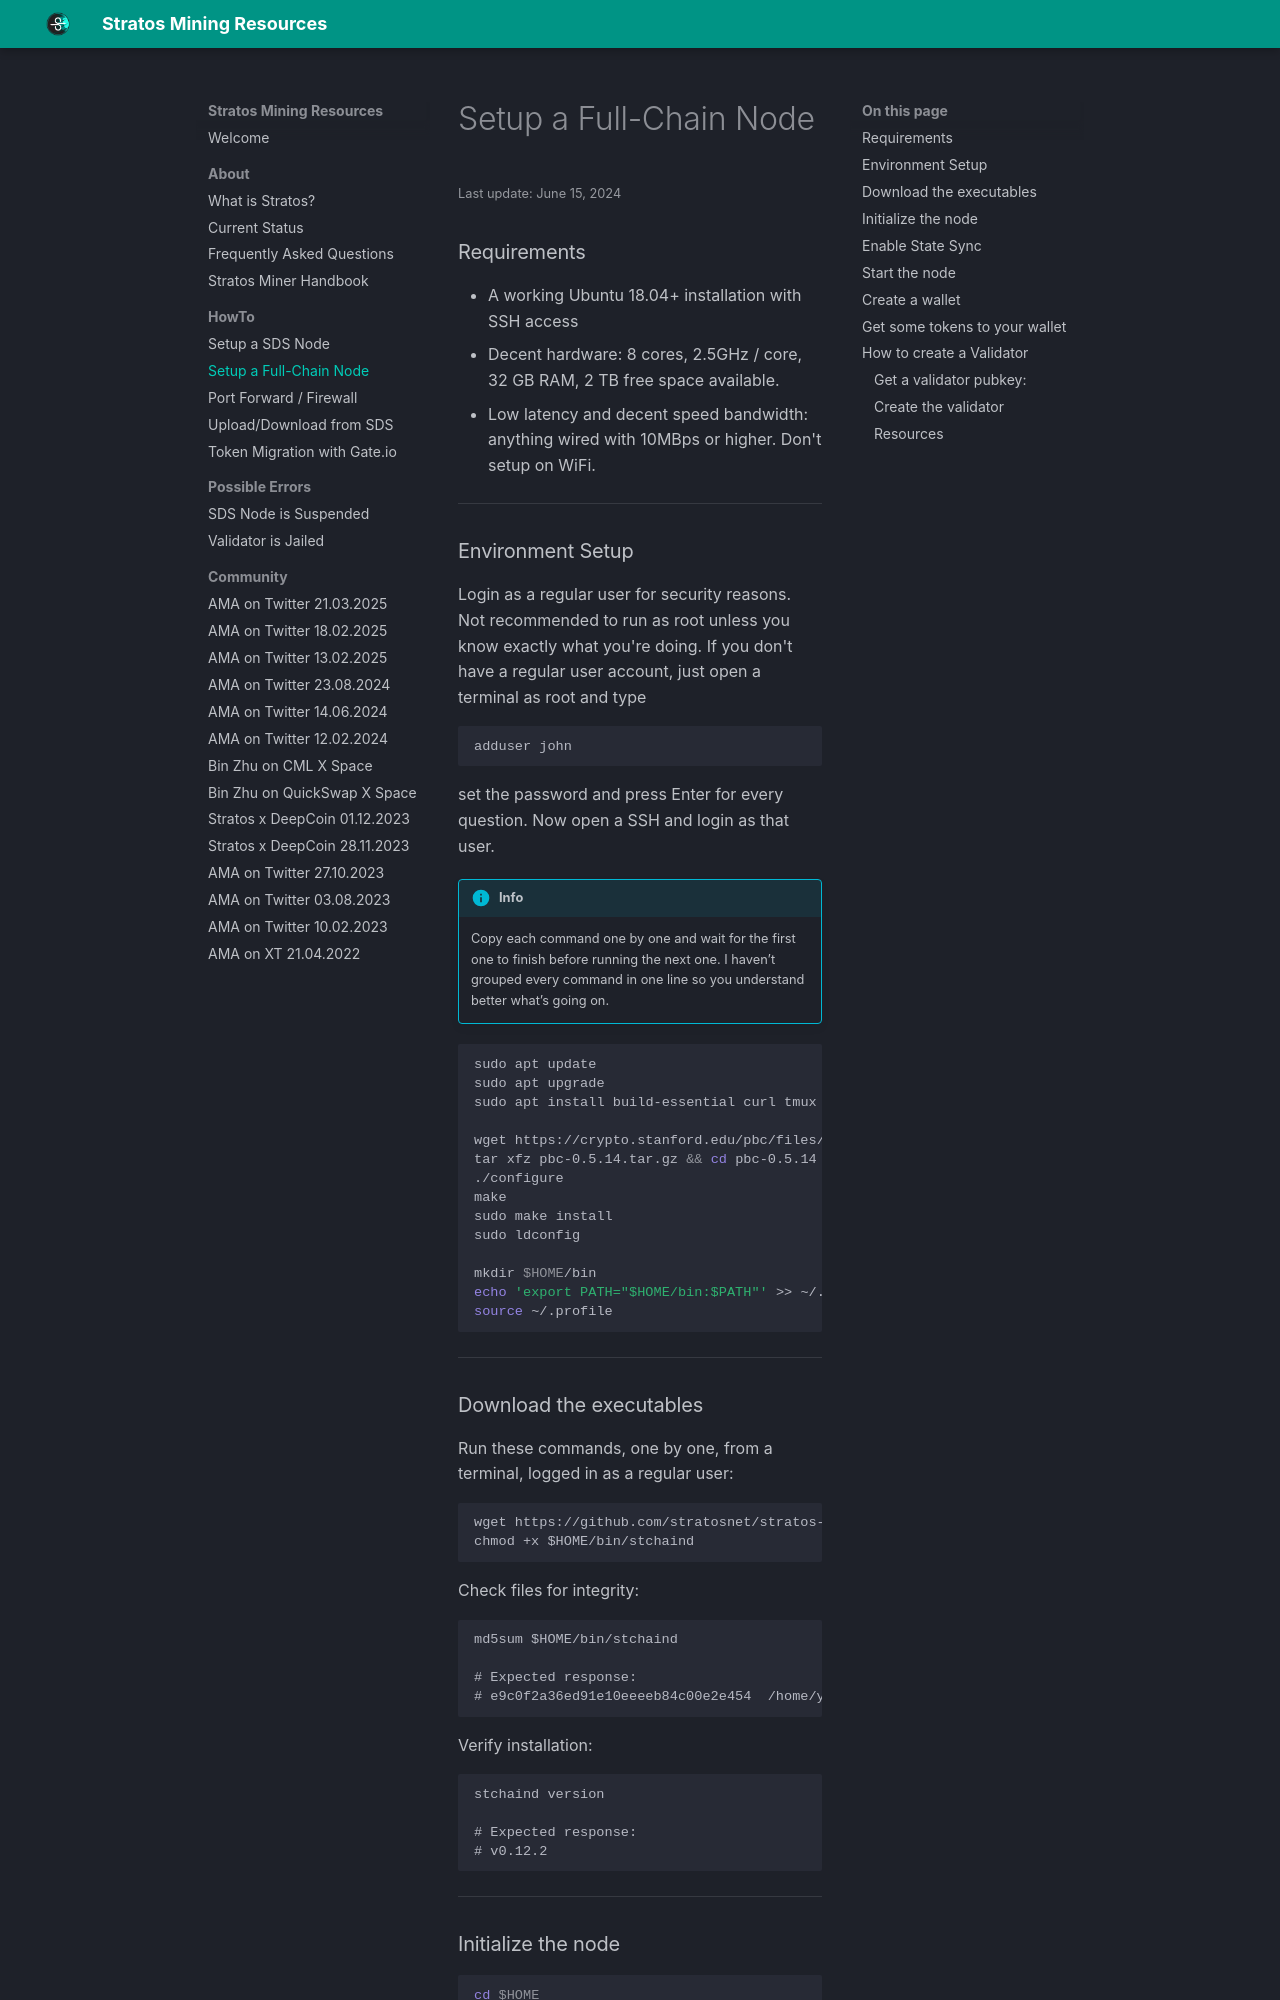

repository: devrawl/stratosmining · page: howto-install-stratos-full-chain-validator-node/index.html · generator: mkdocs

---
title: Setup a Full-Chain Node
author: DevRawl
description: HowTo install a Full-Chain node on Stratos Network and configure it as a Blockchain Validator.
---

<small> Last update: June 15, 2024</small>

### Requirements

- A working Ubuntu 18.04+ installation with SSH access
- Decent hardware: 8 cores, 2.5GHz / core, 32 GB RAM, 2 TB free space available.
- Low latency and decent speed bandwidth: anything wired with 10MBps or higher. Don't setup on WiFi.

---

### Environment Setup

Login as a regular user for security reasons. Not recommended to run as root unless you know exactly what you're doing. If you don't have a regular user account, just open a terminal as root and type 

```sh
adduser john
```

set the password and press Enter for every question. Now open a SSH and login as that user.

!!! info
    Copy each command one by one and wait for the first one to finish before running the next one. I haven’t grouped every command in one line so you understand better what’s going on.

```sh
sudo apt update
sudo apt upgrade
sudo apt install build-essential curl tmux libgmp3-dev flex bison --yes

wget https://crypto.stanford.edu/pbc/files/pbc-0.5.14.tar.gz
tar xfz pbc-0.5.14.tar.gz && cd pbc-0.5.14
./configure
make
sudo make install
sudo ldconfig

mkdir $HOME/bin 
echo 'export PATH="$HOME/bin:$PATH"' >> ~/.profile 
source ~/.profile
```

---

### Download the executables

Run these commands, one by one, from a terminal, logged in as a regular user:


```
wget https://github.com/stratosnet/stratos-chain/releases/download/v0.12.2/stchaind -P $HOME/bin
chmod +x $HOME/bin/stchaind
```

Check files for integrity:

```
md5sum $HOME/bin/stchaind

# Expected response:
# e9c0f2a36ed91e10eeeeb84c00e2e454  /home/your-username/bin/stchaind
```

Verify installation:

```
stchaind version

# Expected response:
# v0.12.2
```

---

### Initialize the node

```sh
cd $HOME
stchaind init MyNodeName --chain-id stratos-1
    ```

Replace MyNodeName with the name you want to give your node. 

This step will create .stchaind folder and config files.

---

### Download config & genesis files

```sh
wget https://raw.githubusercontent.com/stratosnet/mainnet/main/config.toml -O $HOME/.stchaind/config/config.toml
wget https://raw.githubusercontent.com/stratosnet/mainnet/main/genesis/genesis.json -O $HOME/.stchaind/config/genesis.json
```

---
